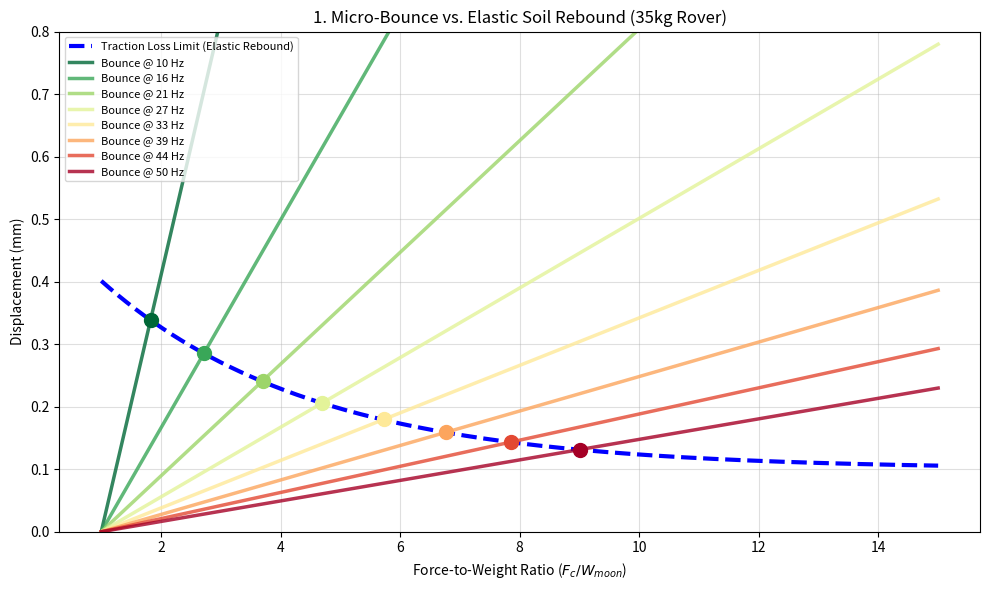
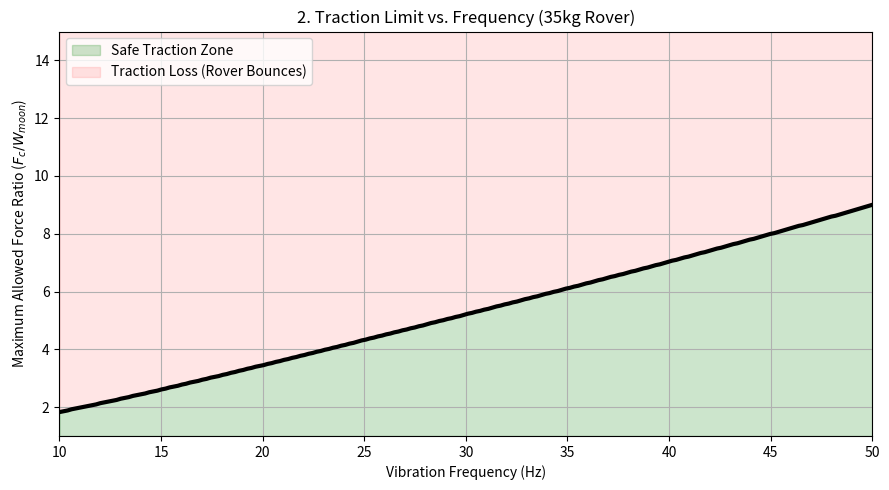
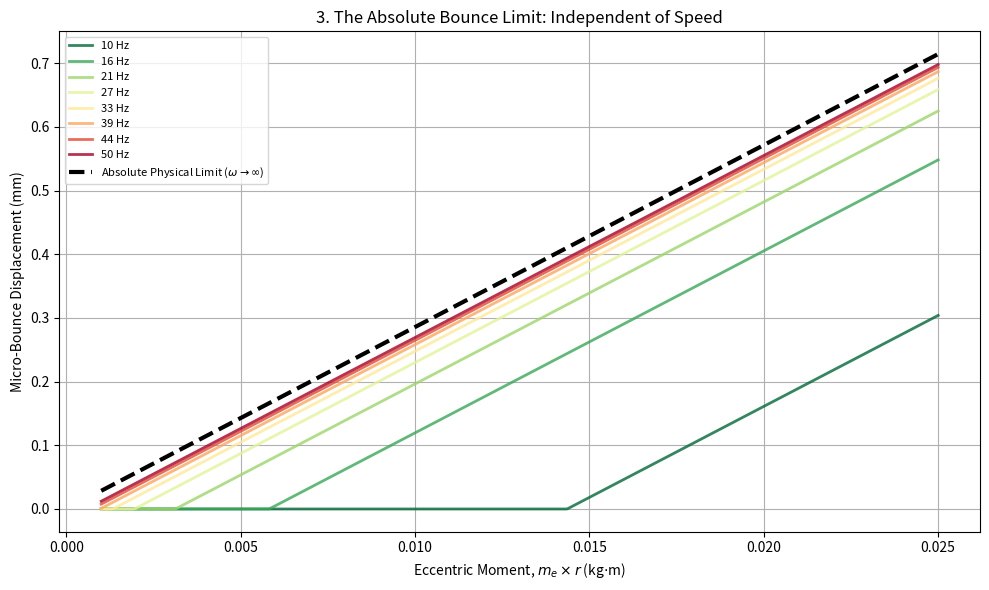
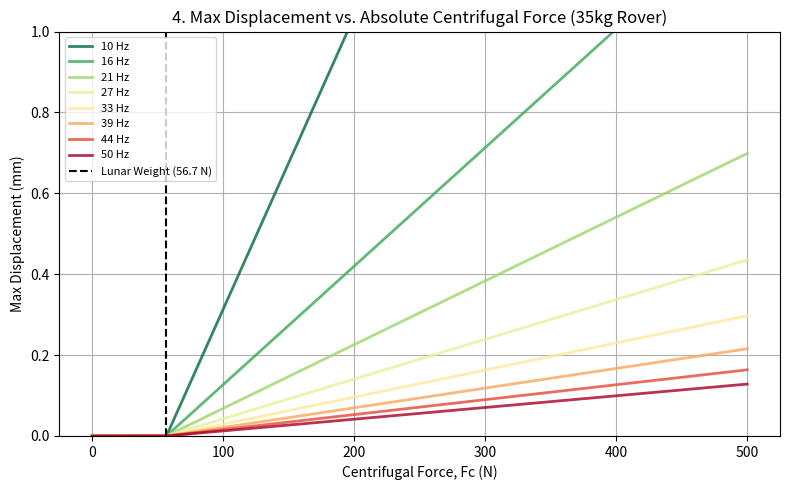
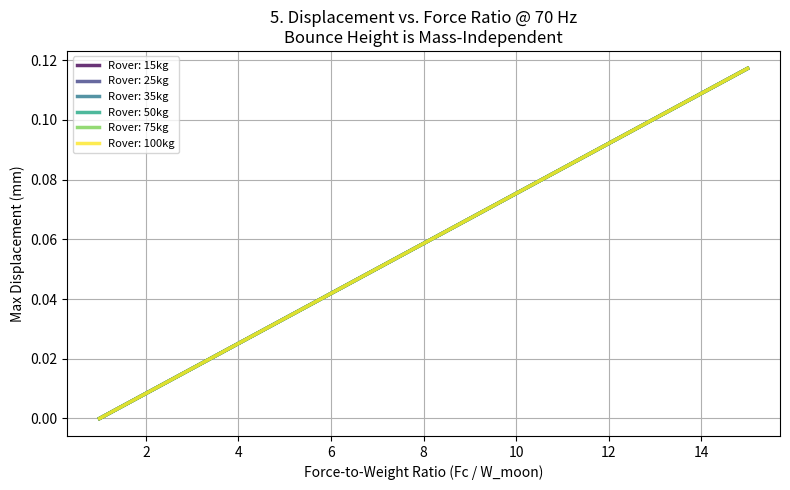
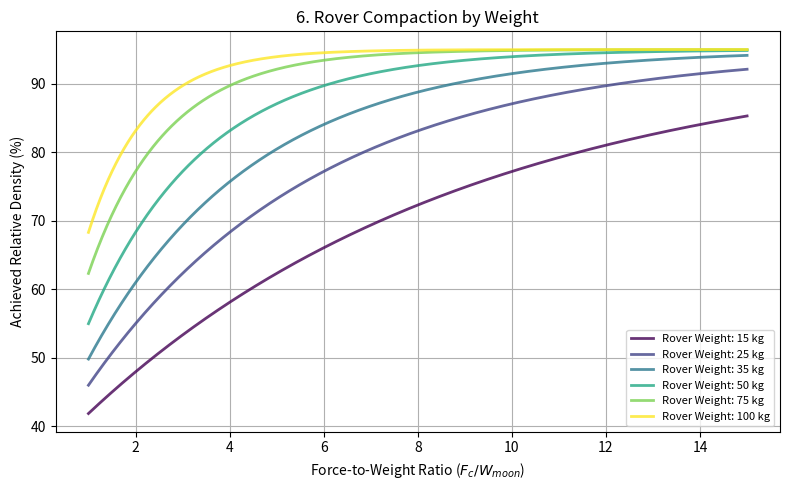
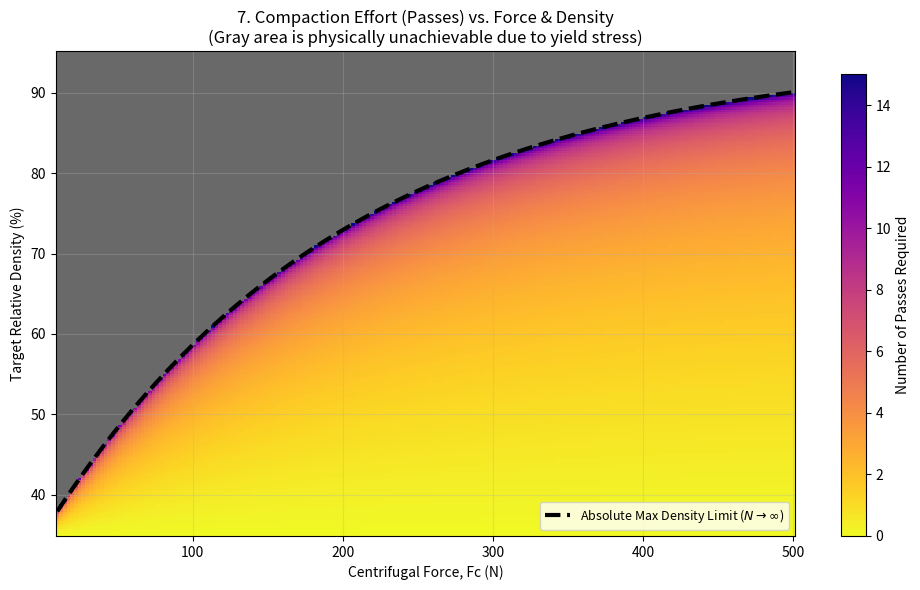
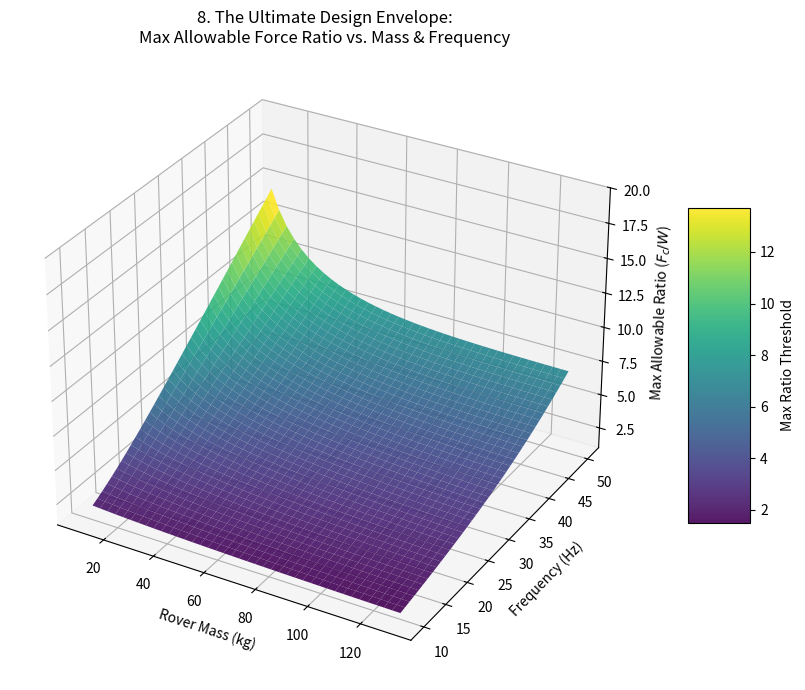
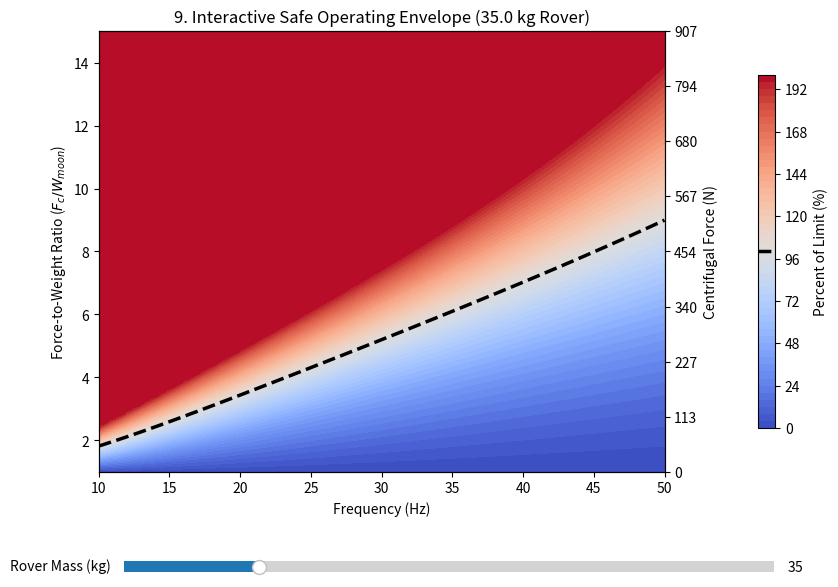
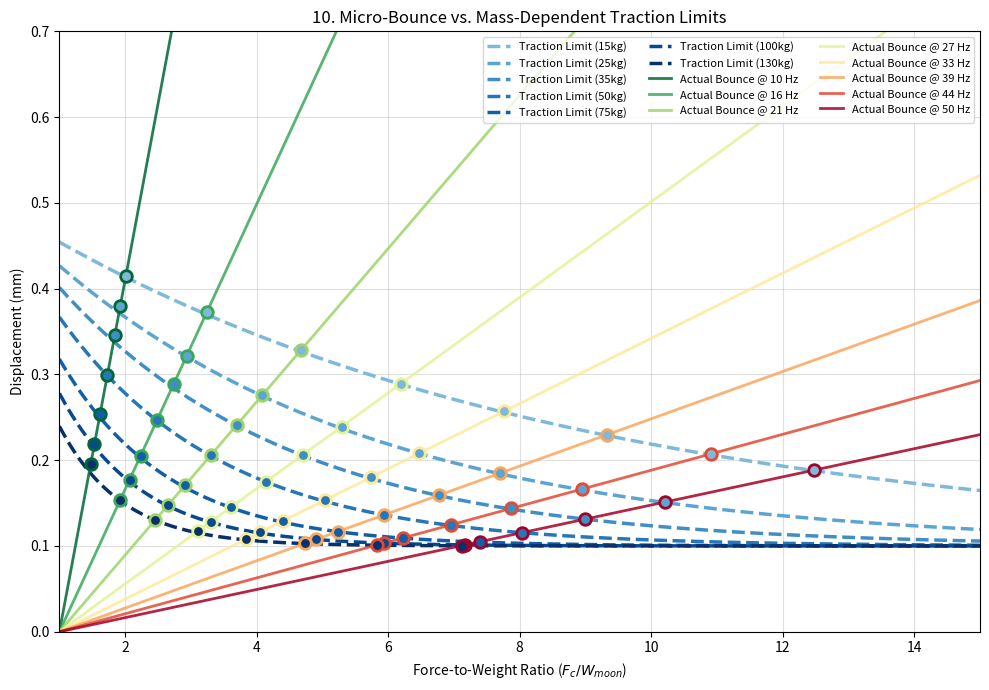

Write Python code to recreate these figures, in order.
import numpy as np
import matplotlib.pyplot as plt
from mpl_toolkits.mplot3d import Axes3D
import matplotlib.colors as mcolors
from matplotlib.widgets import Slider

# --- 1. Physics Constants ---
g_m = 1.62  # m/s^2 (Lunar gravity)
m_r_default = 35.0  # kg (Default Rover mass)
W_m_default = m_r_default * g_m  # N (Static Lunar Weight)

# --- 2. Corrected Empirical Models ---
def relative_density(Fc):
    """Density is a function of absolute force applied to the soil."""
    D_min = 0.35
    D_max = 0.95
    F_ref = 200.0  # N (Empirical force scaling for significant compaction)
    return D_max - (D_max - D_min) * np.exp(-Fc / F_ref)

def critical_rebound_limit(Dr):
    """Traction loss is bounded by the elastic rebound of the soil matrix."""
    X_loose = 0.50 # mm (Springy loose soil)
    X_dense = 0.10 # mm (Rigid locked soil)
    return X_loose - (X_loose - X_dense) * ((Dr - 0.35) / (0.95 - 0.35))

def micro_bounce(Fc, f, m_r=m_r_default):
    """Standard displacement formula based on Net Force and Frequency."""
    w = 2 * np.pi * f
    W_m = m_r * g_m
    F_net = np.maximum(0, Fc - W_m)
    return (F_net / (m_r * w**2)) * 1000  # Convert to mm

def micro_bounce_from_mer(mer, f, m_r=m_r_default):
    """Displacement isolated by Eccentric Moment (me * r)."""
    w = 2 * np.pi * f
    Fc = mer * w**2
    W_m = m_r * g_m
    F_net = np.maximum(0, Fc - W_m)
    return (F_net / (m_r * w**2)) * 1000


# ==========================================
# PLOT 1: Micro-Bounce vs Traction Loss Limit (35kg Rover)
# ==========================================
Fc_ratio = np.linspace(1, 15, 1000)
Fc = Fc_ratio * W_m_default
Dr = relative_density(Fc)
X_limit = critical_rebound_limit(Dr)

fig1, ax1 = plt.subplots(figsize=(10, 6))
ax1.plot(Fc_ratio, X_limit, 'b--', lw=3, label='Traction Loss Limit (Elastic Rebound)')
frequencies_plot1 = np.linspace(10, 50, 8)
colors_plot1 = plt.cm.RdYlGn_r(np.linspace(0, 1, len(frequencies_plot1)))
for freq, color in zip(frequencies_plot1, colors_plot1):
    bounce = micro_bounce(Fc, freq)
    ax1.plot(Fc_ratio, bounce, color=color, lw=2.5, label=f'Bounce @ {freq:.0f} Hz', alpha=0.8)
    diff = X_limit - bounce
    if np.any(diff < 0):
        idx = np.where(diff < 0)[0][0]
        ax1.scatter(Fc_ratio[idx], bounce[idx], color=color, s=100, zorder=5)
ax1.set_xlabel('Force-to-Weight Ratio ($F_c / W_{moon}$)')
ax1.set_ylabel('Displacement (mm)')
ax1.set_ylim(0, 0.8)
ax1.set_title('1. Micro-Bounce vs. Elastic Soil Rebound (35kg Rover)')
ax1.grid(True, alpha=0.4)
ax1.legend(loc='upper left', fontsize=8)
fig1.tight_layout()

# ==========================================
# PLOT 2: Safe Traction Zone vs Frequency
# ==========================================
frequencies = np.linspace(10, 50, 200)
opt_ratios = []
for freq in frequencies:
    b_arr = micro_bounce(Fc, freq)
    diff = X_limit - b_arr
    if np.any(diff < 0):
        idx = np.where(diff < 0)[0][0]
        opt_ratios.append(Fc_ratio[idx])
    else:
        opt_ratios.append(15.0)

fig2, ax2 = plt.subplots(figsize=(9, 5))
ax2.plot(frequencies, opt_ratios, 'k-', lw=3)
ax2.fill_between(frequencies, 1, opt_ratios, color='green', alpha=0.2, label='Safe Traction Zone')
ax2.fill_between(frequencies, opt_ratios, 15, color='red', alpha=0.1, label='Traction Loss (Rover Bounces)')
ax2.set_xlabel('Vibration Frequency (Hz)')
ax2.set_ylabel('Maximum Allowed Force Ratio ($F_c / W_{moon}$)')
ax2.set_ylim(1, 15)
ax2.set_xlim(10, 50)
ax2.set_title('2. Traction Limit vs. Frequency (35kg Rover)')
ax2.grid(True)
ax2.legend(loc='upper left')
fig2.tight_layout()

# ==========================================
# PLOT 3: Absolute Physical Limit (m_e * r)
# ==========================================
mer_arr = np.linspace(0.001, 0.025, 500)
fig3, ax3 = plt.subplots(figsize=(10, 6))
frequencies_plot3 = np.linspace(10, 50, 8)
colors_plot3 = plt.cm.RdYlGn_r(np.linspace(0, 1, len(frequencies_plot3)))
for freq, color in zip(frequencies_plot3, colors_plot3):
    ax3.plot(mer_arr, micro_bounce_from_mer(mer_arr, freq), color=color, lw=2, label=f'{freq:.0f} Hz', alpha=0.8)
asymptote = (mer_arr / m_r_default) * 1000 
ax3.plot(mer_arr, asymptote, 'k--', lw=3, label='Absolute Physical Limit ($\\omega \\rightarrow \\infty$)')
ax3.set_xlabel('Eccentric Moment, $m_e \\times r$ (kg$\\cdot$m)')
ax3.set_ylabel('Micro-Bounce Displacement (mm)')
ax3.set_title('3. The Absolute Bounce Limit: Independent of Speed')
ax3.grid(True)
ax3.legend(loc='upper left', fontsize=8)
fig3.tight_layout()

# ==========================================
# PLOT 4: Displacement vs Centrifugal Force
# ==========================================
Fc_abs = np.linspace(0, 500, 500)
fig4, ax4 = plt.subplots(figsize=(8, 5))
frequencies_plot4 = np.linspace(10, 50, 8)
colors_plot4 = plt.cm.RdYlGn_r(np.linspace(0, 1, len(frequencies_plot4)))
for freq, color in zip(frequencies_plot4, colors_plot4):
    ax4.plot(Fc_abs, micro_bounce(Fc_abs, freq), color=color, lw=2, label=f'{freq:.0f} Hz', alpha=0.8)
ax4.axvline(x=W_m_default, color='k', linestyle='--', label=f'Lunar Weight ({W_m_default:.1f} N)')
ax4.set_title('4. Max Displacement vs. Absolute Centrifugal Force (35kg Rover)')
ax4.set_xlabel('Centrifugal Force, Fc (N)')
ax4.set_ylabel('Max Displacement (mm)')
ax4.set_ylim(0, 1.0)
ax4.grid(True)
ax4.legend(fontsize=8)
fig4.tight_layout()

# ==========================================
# PLOT 5: Mass Independence - Displacement vs Force Ratio 
# ==========================================
fig5, ax5 = plt.subplots(figsize=(8, 5))
masses_plot5 = [15, 25, 35, 50, 75, 100]
colors_plot5 = plt.cm.viridis(np.linspace(0, 1, len(masses_plot5)))
f_test = 70 
for m, c in zip(masses_plot5, colors_plot5):
    W = m * g_m
    Fc_scaled = Fc_ratio * W
    ax5.plot(Fc_ratio, micro_bounce(Fc_scaled, f_test, m), color=c, lw=2.5, alpha=0.8, label=f'Rover: {m}kg')
ax5.set_title(f'5. Displacement vs. Force Ratio @ {f_test} Hz\nBounce Height is Mass-Independent')
ax5.set_xlabel('Force-to-Weight Ratio (Fc / W_moon)')
ax5.set_ylabel('Max Displacement (mm)')
ax5.grid(True)
ax5.legend(fontsize=8)
fig5.tight_layout()

# ==========================================
# PLOT 6: Density vs Force Ratio for Different Weights 
# ==========================================
fig6, ax6 = plt.subplots(figsize=(8, 5))
masses_plot6 = [15, 25, 35, 50, 75, 100]
colors_plot6 = plt.cm.viridis(np.linspace(0, 1, len(masses_plot6)))
for m, c in zip(masses_plot6, colors_plot6):
    W = m * g_m
    Fc_array = Fc_ratio * W
    Dr_array = relative_density(Fc_array)
    ax6.plot(Fc_ratio, Dr_array * 100, color=c, lw=2, label=f'Rover Weight: {m} kg', alpha=0.8)
ax6.set_xlabel('Force-to-Weight Ratio ($F_c / W_{moon}$)')
ax6.set_ylabel('Achieved Relative Density (%)')
ax6.set_title('6. Rover Compaction by Weight')
ax6.grid(True)
ax6.legend(fontsize=8)
fig6.tight_layout()

# ==========================================
# PLOT 7: Heatmap of Passes vs Centrifugal Force and Relative Density
# ==========================================
Fc_vals = np.linspace(10, 500, 200) 
Dr_vals = np.linspace(0.35, 0.95, 200)
F_grid_7, D_grid_7 = np.meshgrid(Fc_vals, Dr_vals)

# Calculate asymptotic limit for each Fc
Dr_inf = relative_density(F_grid_7)

# Calculate required passes N
k_compaction = 0.4 # Empirical Compaction rate constant (e.g., ~90% achieved in 6 passes)

# Mask out unreachable densities
reachable_mask = D_grid_7 < Dr_inf

# Initialize N_grid with NaNs to hide unreachable areas
N_grid = np.full_like(F_grid_7, np.nan)

# Safe calculation for reachable area
fraction = (D_grid_7[reachable_mask] - 0.35) / (Dr_inf[reachable_mask] - 0.35)
fraction = np.clip(fraction, 0, 0.9999) 
N_grid[reachable_mask] = - (1 / k_compaction) * np.log(1 - fraction)

fig7, ax7 = plt.subplots(figsize=(10, 6))
cmap7 = plt.get_cmap('plasma_r').copy()
cmap7.set_bad(color='dimgray') # Color for the unachievable zone

im7 = ax7.pcolormesh(F_grid_7, D_grid_7 * 100, N_grid, cmap=cmap7, shading='auto', vmin=0, vmax=15)

# Overlay the asymptotic limit line
ax7.plot(Fc_vals, relative_density(Fc_vals) * 100, 'k--', lw=3, label='Absolute Max Density Limit ($N \\rightarrow \\infty$)')

ax7.set_xlabel('Centrifugal Force, Fc (N)')
ax7.set_ylabel('Target Relative Density (%)')
ax7.set_title('7. Compaction Effort (Passes) vs. Force & Density\n(Gray area is physically unachievable due to yield stress)')
cbar7 = fig7.colorbar(im7, ax=ax7, label='Number of Passes Required')
cbar7.extend = 'max'
ax7.grid(True, alpha=0.3)
ax7.legend(loc='lower right', fontsize=9)
fig7.tight_layout()

# ==========================================
# PLOT 8: 3D Boundary Surface (Mass vs Freq vs Max Ratio)
# ==========================================
fig8 = plt.figure(figsize=(10, 7))
ax8 = fig8.add_subplot(111, projection='3d')

M_grid_3d, F_grid_3d = np.meshgrid(np.linspace(10, 130, 40), np.linspace(10, 50, 40))
Max_R_grid = np.zeros_like(M_grid_3d)

for i in range(M_grid_3d.shape[0]):
    for j in range(M_grid_3d.shape[1]):
        m = M_grid_3d[i, j]
        f = F_grid_3d[i, j]
        
        low, high = 1.0, 30.0
        for _ in range(25): 
            mid = (low + high) / 2
            b = micro_bounce(mid * m * g_m, f, m)
            l = critical_rebound_limit(relative_density(mid * m * g_m))
            if b < l:
                low = mid
            else:
                high = mid
        Max_R_grid[i, j] = low

surf8 = ax8.plot_surface(M_grid_3d, F_grid_3d, Max_R_grid, cmap='viridis', edgecolor='none', alpha=0.9)
ax8.set_title('8. The Ultimate Design Envelope:\nMax Allowable Force Ratio vs. Mass & Frequency')
ax8.set_xlabel('Rover Mass (kg)')
ax8.set_ylabel('Frequency (Hz)')
ax8.set_zlabel('Max Allowable Ratio ($F_c/W$)')
ax8.set_zlim(1, 20)
fig8.colorbar(surf8, shrink=0.5, aspect=5, label='Max Ratio Threshold')
fig8.tight_layout()

# ==========================================
# PLOT 9: Interactive Safe Operating Envelope
# ==========================================
fig9, ax9 = plt.subplots(figsize=(10, 7))
plt.subplots_adjust(bottom=0.25) 
ax9_force = ax9.twinx()

frequencies_grid = np.linspace(10, 50, 100)
ratios_grid = np.linspace(1, 15, 100)
F_grid, R_grid = np.meshgrid(frequencies_grid, ratios_grid)

cmap8 = plt.get_cmap('coolwarm')
norm8 = mcolors.TwoSlopeNorm(vmin=0, vcenter=100, vmax=200)

def update_force_axis(m):
    ax9_force.clear()
    ax9_force.set_ylim(ax9.get_ylim())
    ax9_force.yaxis.set_label_position('right')
    ax9_force.yaxis.tick_right()
    yticks = ax9.get_yticks()
    ax9_force.set_yticks(yticks)
    ax9_force.set_yticklabels([f'{tick * m * g_m:.0f}' for tick in yticks])
    ax9_force.set_ylabel('Centrifugal Force (N)')
    ax9_force.grid(False)

def draw_heatmap(m):
    ax9.clear()
    ax9_force.clear()
    ax9_force.yaxis.set_label_position('right')
    ax9_force.yaxis.tick_right()
    Fc_grid = R_grid * m * g_m
    B_grid = micro_bounce(Fc_grid, F_grid, m)
    L_grid = critical_rebound_limit(relative_density(Fc_grid))
    
    P_grid = np.clip((B_grid / L_grid) * 100, 0, 200)
    
    contour = ax9.contourf(F_grid, R_grid, P_grid, 50, cmap=cmap8, norm=norm8)
    ax9.contour(F_grid, R_grid, P_grid, levels=[100], colors='k', linewidths=2.5, linestyles='--')
    ax9.set_ylim(1, 15)
    update_force_axis(m)
    
    ax9.set_title(f'9. Interactive Safe Operating Envelope ({m:.1f} kg Rover)')
    ax9.set_xlabel('Frequency (Hz)')
    ax9.set_ylabel('Force-to-Weight Ratio ($F_c / W_{moon}$)')
    return contour

initial_mass = 35.0
c_plot = draw_heatmap(initial_mass)
cbar9 = fig9.colorbar(c_plot, ax=ax9, shrink=0.8, pad=0.12, label='Percent of Limit (%)')
cbar9.ax.axhline(100, color='k', lw=2.5, linestyle='--')

ax_mass = plt.axes([0.15, 0.1, 0.65, 0.03])
mass_slider = Slider(
    ax=ax_mass,
    label='Rover Mass (kg)',
    valmin=10.0,
    valmax=130.0,
    valinit=initial_mass,
)

def update(val):
    draw_heatmap(mass_slider.val)
    fig9.canvas.draw_idle()

mass_slider.on_changed(update)

# ==========================================
# PLOT 10: Micro-Bounce vs. Mass-Dependent Traction Limits
# ==========================================
Fc_ratio = np.linspace(1, 15, 500)
fig10, ax10 = plt.subplots(figsize=(10, 7))

masses = [15, 25, 35, 50, 75, 100, 130]
mass_colors = plt.cm.Blues(np.linspace(0.45, 1.0, len(masses)))
limit_colors = {m: c for m, c in zip(masses, mass_colors)}

for m in masses:
    Fc = Fc_ratio * m * g_m
    Dr = relative_density(Fc)
    X_limit = critical_rebound_limit(Dr)
    ax10.plot(Fc_ratio, X_limit, color=limit_colors[m], linestyle='--', lw=2.5, label=f'Traction Limit ({m}kg)')

frequencies_plot9 = np.linspace(10, 50, 8)
freq_colors_plot9 = plt.cm.RdYlGn_r(np.linspace(0, 1, len(frequencies_plot9)))
for f, c in zip(frequencies_plot9, freq_colors_plot9):
    w = 2 * np.pi * f
    bounce = (np.maximum(0, Fc_ratio - 1) * g_m) / (w**2) * 1000
    ax10.plot(Fc_ratio, bounce, color=c, lw=2.0, alpha=0.85, label=f'Actual Bounce @ {f:.0f} Hz')
    
    for m in masses:
        Fc = Fc_ratio * m * g_m
        Dr = relative_density(Fc)
        X_limit = critical_rebound_limit(Dr)
        diff = X_limit - bounce
        if np.any(diff < 0):
            idx = np.where(diff < 0)[0][0]
            ax10.scatter(Fc_ratio[idx], bounce[idx], color=limit_colors[m], edgecolor=c, linewidth=2, s=70, zorder=5)

ax10.set_xlabel('Force-to-Weight Ratio ($F_c / W_{moon}$)')
ax10.set_ylabel('Displacement (mm)')
ax10.set_ylim(0, 0.7)
ax10.set_xlim(1, 15)
ax10.set_title('10. Micro-Bounce vs. Mass-Dependent Traction Limits')
ax10.grid(True, alpha=0.4)
ax10.legend(loc='upper right', fontsize=8, ncol=3)
fig10.tight_layout()

# Display all plots at once
plt.show()
